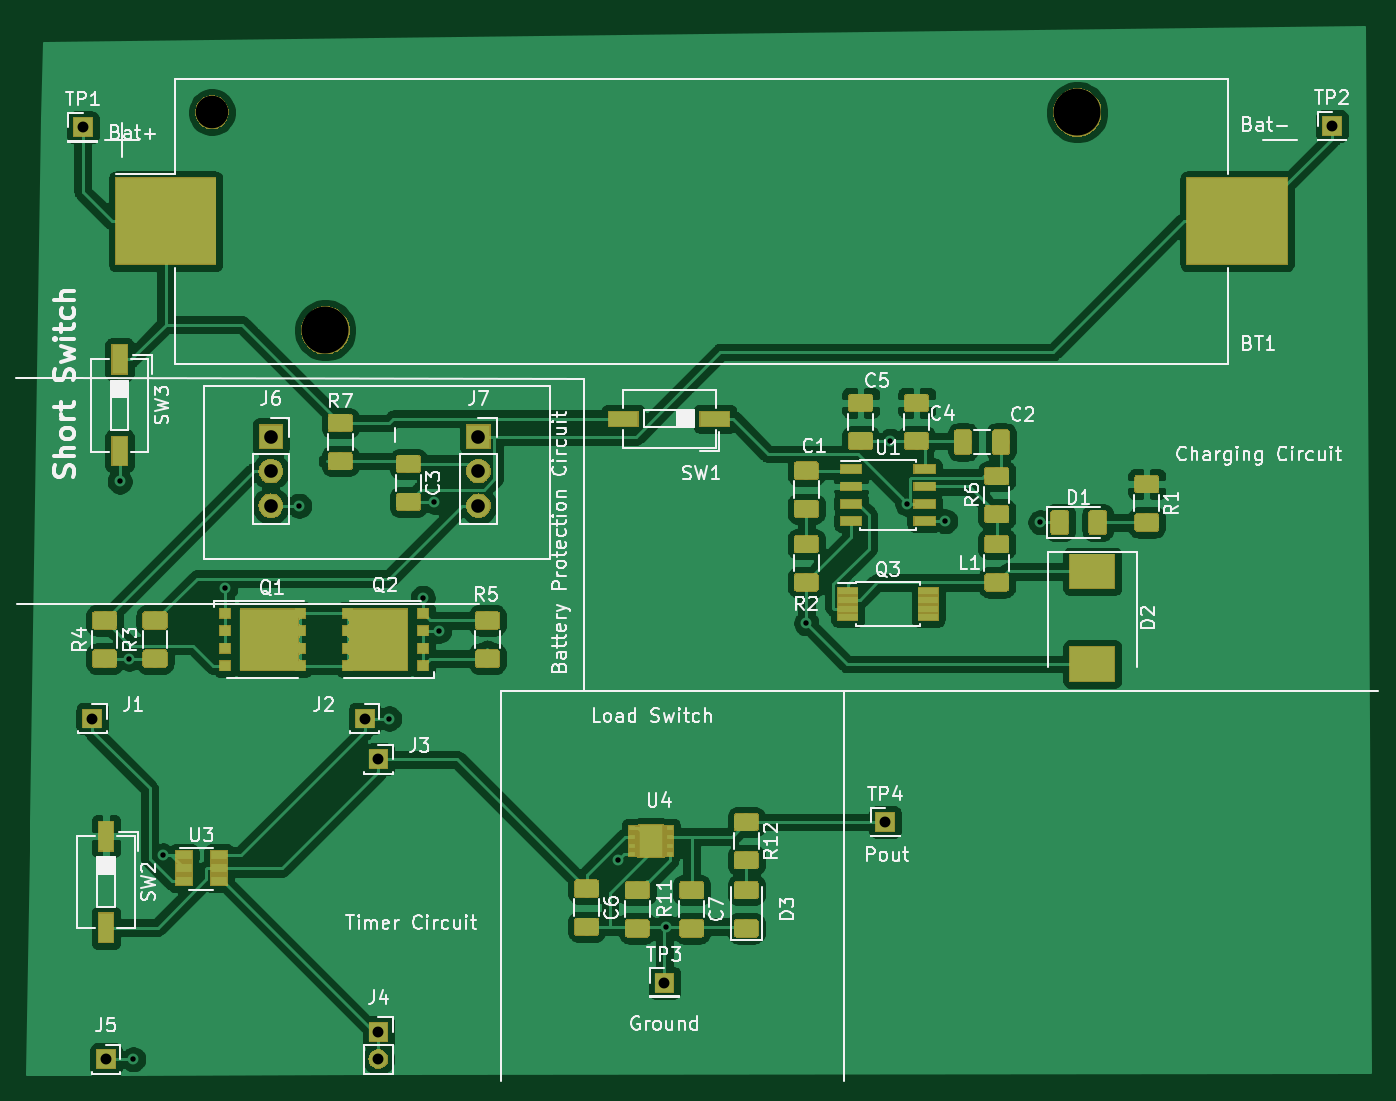
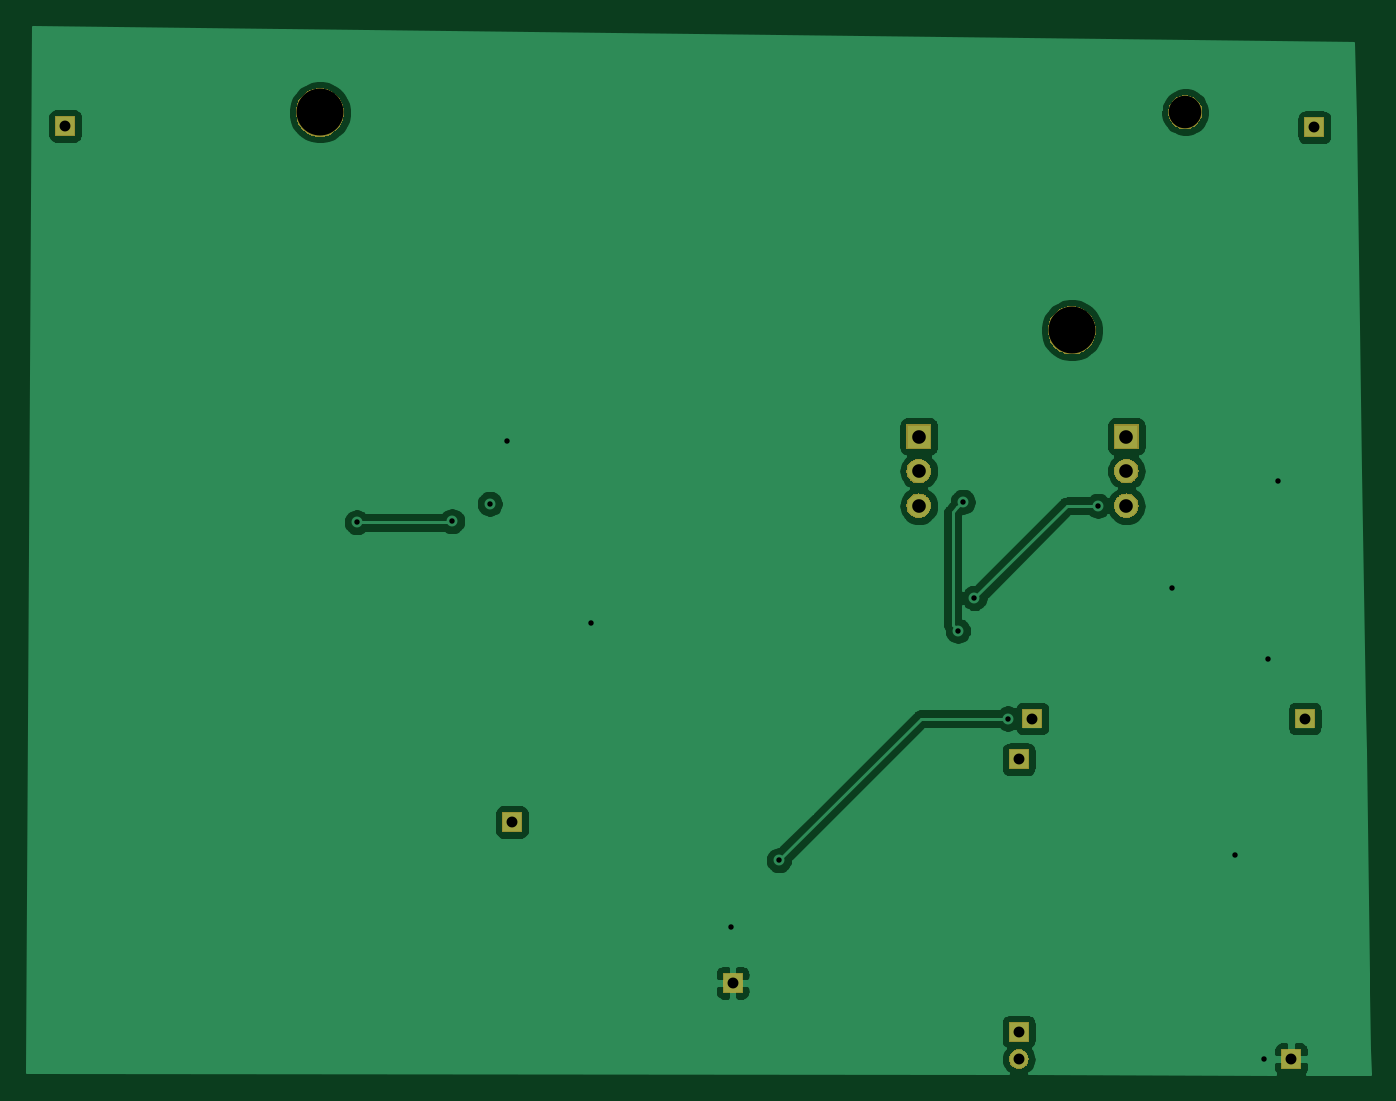
Circuit board: 11 layer files. Board 98.5 x 76.8 mm.
- bottom_copper: Main-B_Cu.gbr (48096 bytes)
- bottom_mask: Main-B_Mask.gbr (11312 bytes)
- paste: Main-B_Paste.gbr (486 bytes)
- bottom_silk: Main-B_SilkS.gbr (487 bytes)
- outline: Main-Edge_Cuts.gbr (453 bytes)
- top_copper: Main-F_Cu.gbr (223899 bytes)
- top_mask: Main-F_Mask.gbr (57979 bytes)
- paste: Main-F_Paste.gbr (71293 bytes)
- top_silk: Main-F_SilkS.gbr (61009 bytes)
- drill: Main-NPTH.drl (346 bytes)
- drill: Main-PTH.drl (828 bytes)

=== bottom_copper: Main-B_Cu.gbr (48096 bytes, source omitted) ===
=== bottom_mask: Main-B_Mask.gbr (11312 bytes, source omitted) ===
=== paste: Main-B_Paste.gbr ===
G04 #@! TF.GenerationSoftware,KiCad,Pcbnew,(5.1.0)-1*
G04 #@! TF.CreationDate,2019-06-21T16:46:35-03:00*
G04 #@! TF.ProjectId,Main,4d61696e-2e6b-4696-9361-645f70636258,rev?*
G04 #@! TF.SameCoordinates,Original*
G04 #@! TF.FileFunction,Paste,Bot*
G04 #@! TF.FilePolarity,Positive*
%FSLAX46Y46*%
G04 Gerber Fmt 4.6, Leading zero omitted, Abs format (unit mm)*
G04 Created by KiCad (PCBNEW (5.1.0)-1) date 2019-06-21 16:46:35*
%MOMM*%
%LPD*%
G04 APERTURE LIST*
G04 APERTURE END LIST*
M02*

=== bottom_silk: Main-B_SilkS.gbr ===
G04 #@! TF.GenerationSoftware,KiCad,Pcbnew,(5.1.0)-1*
G04 #@! TF.CreationDate,2019-06-21T16:46:35-03:00*
G04 #@! TF.ProjectId,Main,4d61696e-2e6b-4696-9361-645f70636258,rev?*
G04 #@! TF.SameCoordinates,Original*
G04 #@! TF.FileFunction,Legend,Bot*
G04 #@! TF.FilePolarity,Positive*
%FSLAX46Y46*%
G04 Gerber Fmt 4.6, Leading zero omitted, Abs format (unit mm)*
G04 Created by KiCad (PCBNEW (5.1.0)-1) date 2019-06-21 16:46:35*
%MOMM*%
%LPD*%
G04 APERTURE LIST*
G04 APERTURE END LIST*
M02*

=== outline: Main-Edge_Cuts.gbr ===
G04 #@! TF.GenerationSoftware,KiCad,Pcbnew,(5.1.0)-1*
G04 #@! TF.CreationDate,2019-06-21T16:46:36-03:00*
G04 #@! TF.ProjectId,Main,4d61696e-2e6b-4696-9361-645f70636258,rev?*
G04 #@! TF.SameCoordinates,Original*
G04 #@! TF.FileFunction,Profile,NP*
%FSLAX46Y46*%
G04 Gerber Fmt 4.6, Leading zero omitted, Abs format (unit mm)*
G04 Created by KiCad (PCBNEW (5.1.0)-1) date 2019-06-21 16:46:36*
%MOMM*%
%LPD*%
G04 APERTURE LIST*
G04 APERTURE END LIST*
M02*

=== top_copper: Main-F_Cu.gbr (223899 bytes, source omitted) ===
=== top_mask: Main-F_Mask.gbr (57979 bytes, source omitted) ===
=== paste: Main-F_Paste.gbr (71293 bytes, source omitted) ===
=== top_silk: Main-F_SilkS.gbr (61009 bytes, source omitted) ===
=== drill: Main-NPTH.drl ===
M48
; DRILL file {KiCad (5.1.0)-1} date 6/21/2019 4:46:38 PM
; FORMAT={-:-/ absolute / inch / decimal}
; #@! TF.CreationDate,2019-06-21T16:46:38-03:00
; #@! TF.GenerationSoftware,Kicad,Pcbnew,(5.1.0)-1
; #@! TF.FileFunction,NonPlated,1,2,NPTH
FMAT,2
INCH
T1C0.0941
T2C0.1358
%
G90
G05
T1
X2.5343Y-2.7126
T2
X2.8622Y-3.3425
X5.0354Y-2.7126
T0
M30

=== drill: Main-PTH.drl ===
M48
; DRILL file {KiCad (5.1.0)-1} date 6/21/2019 4:46:38 PM
; FORMAT={-:-/ absolute / inch / decimal}
; #@! TF.CreationDate,2019-06-21T16:46:38-03:00
; #@! TF.GenerationSoftware,Kicad,Pcbnew,(5.1.0)-1
; #@! TF.FileFunction,Plated,1,2,PTH
FMAT,2
INCH
T1C0.0157
T2C0.0315
T3C0.0394
%
G90
G05
T1
X2.2677Y-3.7795
X2.2953Y-4.2913
X2.3071Y-5.4488
X2.3917Y-4.8602
X2.5728Y-4.0886
X2.7866Y-3.8496
X3.0472Y-4.4646
X3.1437Y-4.1161
X3.1772Y-3.8386
X3.1913Y-4.211
X3.7087Y-4.874
X3.847Y-5.0663
X4.252Y-4.189
X4.4952Y-3.6623
X4.5447Y-3.8439
X4.6533Y-3.8939
X4.9291Y-3.8976
T2
X3.0157Y-4.5827
X2.189Y-4.4646
X2.1614Y-2.7559
X2.2283Y-5.4488
X4.4803Y-4.7638
X2.9764Y-4.4646
X3.8425Y-5.2283
X3.0157Y-5.3701
X3.0157Y-5.4488
X5.7717Y-2.752
T3
X2.7047Y-3.6496
X2.7047Y-3.7496
X2.7047Y-3.8496
X3.3047Y-3.6496
X3.3047Y-3.7496
X3.3047Y-3.8496
T0
M30
